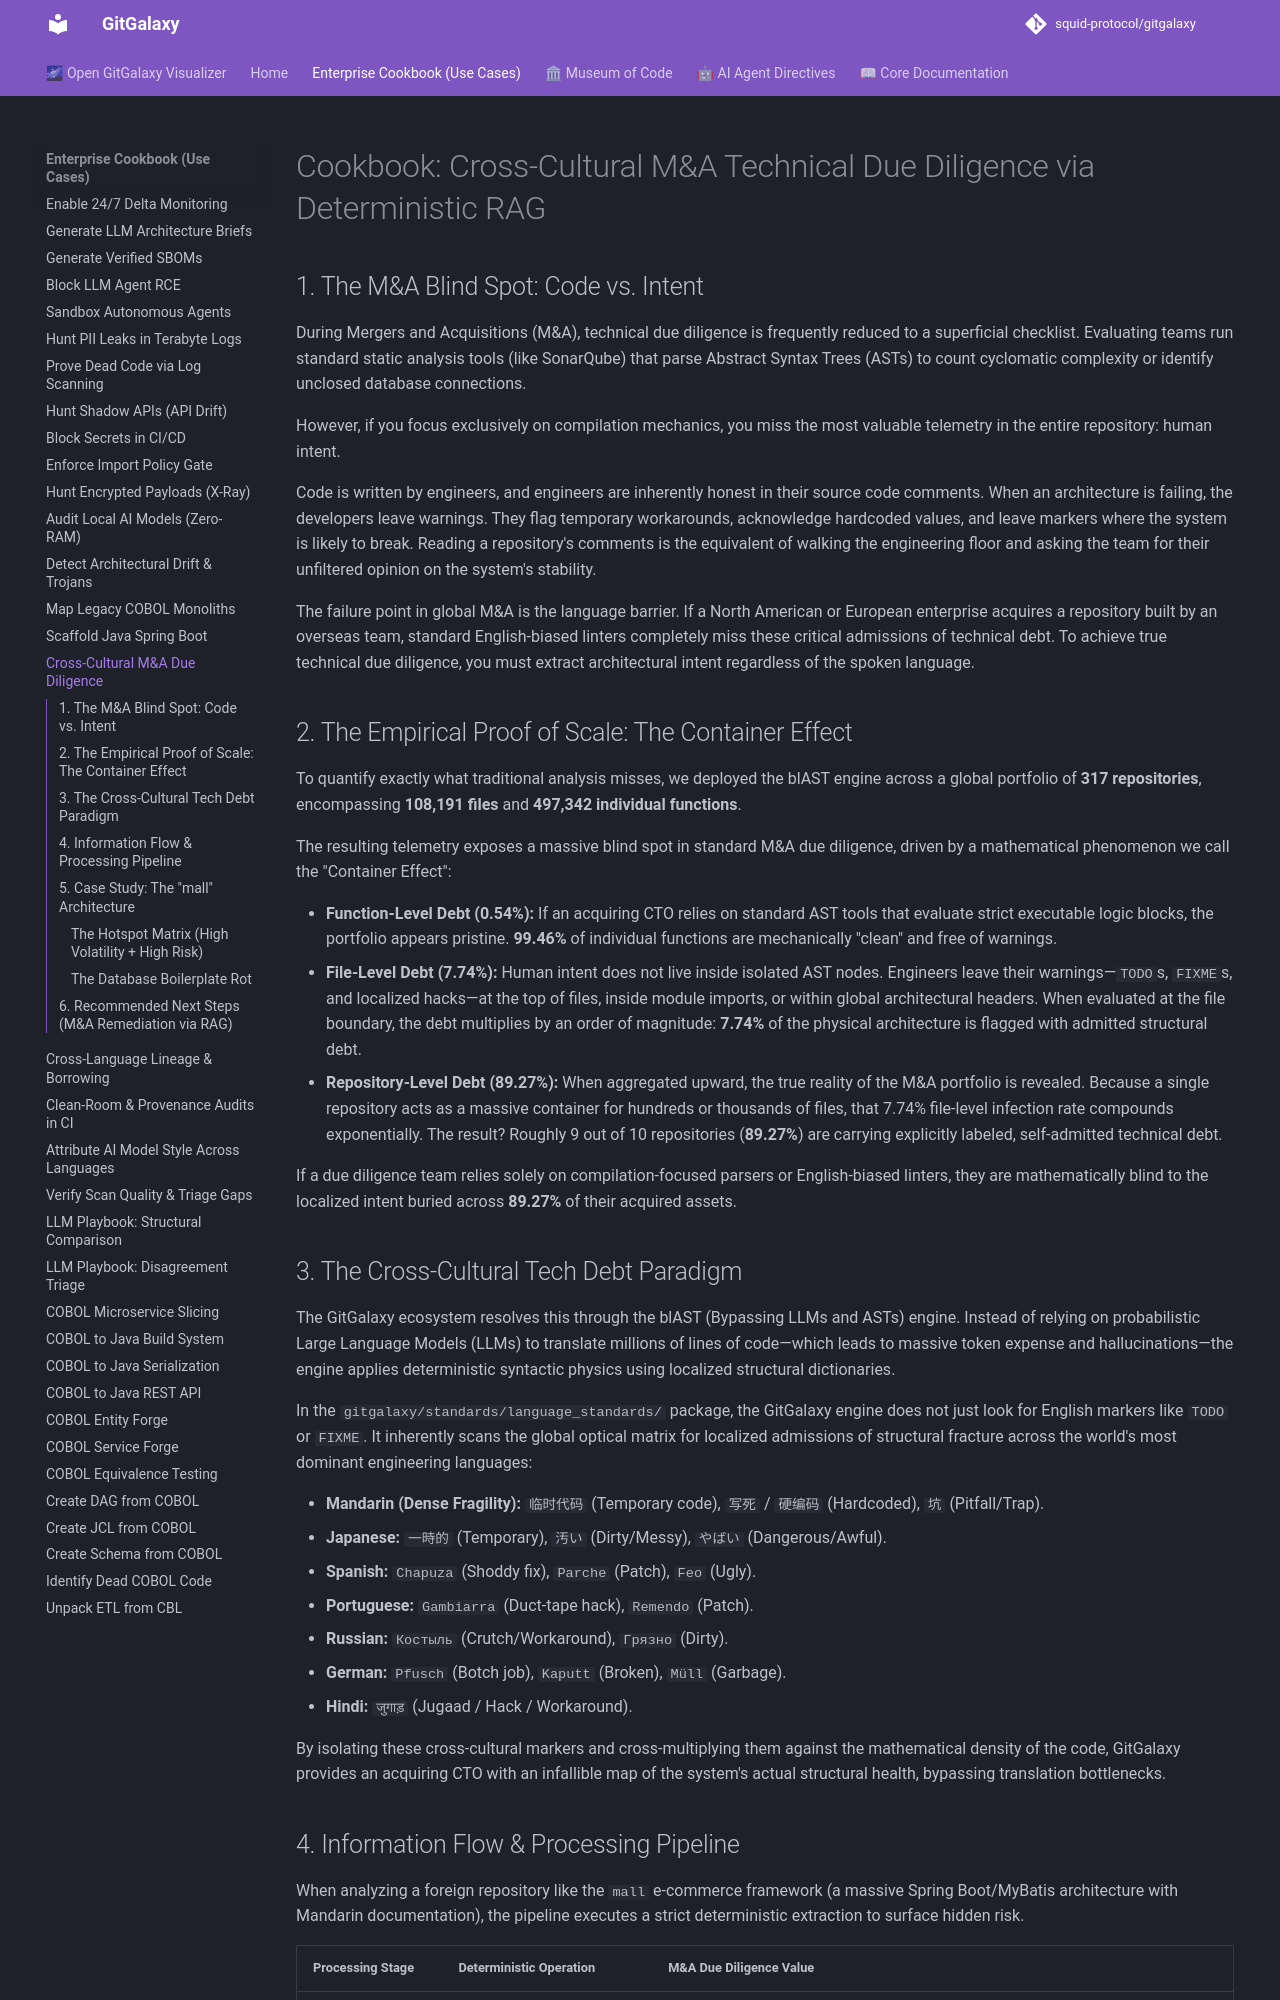

repository: squid-protocol/gitgalaxy · page: cookbook/Cross-Cultural-M&A-Technical-Due-Diligence/index.html · generator: mkdocs

---
description: "During Mergers and Acquisitions (M&A), technical due diligence is frequently reduced to a superficial checklist. Evaluating teams run standard static..."
---
# Cookbook: Cross-Cultural M&A Technical Due Diligence via Deterministic RAG

## 1. The M&A Blind Spot: Code vs. Intent

During Mergers and Acquisitions (M&A), technical due diligence is frequently reduced to a superficial checklist. Evaluating teams run standard static analysis tools (like SonarQube) that parse Abstract Syntax Trees (ASTs) to count cyclomatic complexity or identify unclosed database connections. 

However, if you focus exclusively on compilation mechanics, you miss the most valuable telemetry in the entire repository: human intent. 

Code is written by engineers, and engineers are inherently honest in their source code comments. When an architecture is failing, the developers leave warnings. They flag temporary workarounds, acknowledge hardcoded values, and leave markers where the system is likely to break. Reading a repository's comments is the equivalent of walking the engineering floor and asking the team for their unfiltered opinion on the system's stability.

The failure point in global M&A is the language barrier. If a North American or European enterprise acquires a repository built by an overseas team, standard English-biased linters completely miss these critical admissions of technical debt. To achieve true technical due diligence, you must extract architectural intent regardless of the spoken language.

## 2. The Empirical Proof of Scale: The Container Effect

To quantify exactly what traditional analysis misses, we deployed the blAST engine across a global portfolio of **317 repositories**, encompassing **108,191 files** and **497,342 individual functions**. 

The resulting telemetry exposes a massive blind spot in standard M&A due diligence, driven by a mathematical phenomenon we call the "Container Effect":

* **Function-Level Debt (0.54%):** If an acquiring CTO relies on standard AST tools that evaluate strict executable logic blocks, the portfolio appears pristine. **99.46%** of individual functions are mechanically "clean" and free of warnings.
* **File-Level Debt (7.74%):** Human intent does not live inside isolated AST nodes. Engineers leave their warnings—`TODO`s, `FIXME`s, and localized hacks—at the top of files, inside module imports, or within global architectural headers. When evaluated at the file boundary, the debt multiplies by an order of magnitude: **7.74%** of the physical architecture is flagged with admitted structural debt. 
* **Repository-Level Debt (89.27%):** When aggregated upward, the true reality of the M&A portfolio is revealed. Because a single repository acts as a massive container for hundreds or thousands of files, that 7.74% file-level infection rate compounds exponentially. The result? Roughly 9 out of 10 repositories (**89.27%**) are carrying explicitly labeled, self-admitted technical debt.

If a due diligence team relies solely on compilation-focused parsers or English-biased linters, they are mathematically blind to the localized intent buried across **89.27%** of their acquired assets.

## 3. The Cross-Cultural Tech Debt Paradigm

The GitGalaxy ecosystem resolves this through the blAST (Bypassing LLMs and ASTs) engine. Instead of relying on probabilistic Large Language Models (LLMs) to translate millions of lines of code—which leads to massive token expense and hallucinations—the engine applies deterministic syntactic physics using localized structural dictionaries.

In the `gitgalaxy/standards/language_standards/` package, the GitGalaxy engine does not just look for English markers like `TODO` or `FIXME`. It inherently scans the global optical matrix for localized admissions of structural fracture across the world's most dominant engineering languages:

* **Mandarin (Dense Fragility):** `临时代码` (Temporary code), `写死` / `硬编码` (Hardcoded), `坑` (Pitfall/Trap).
* **Japanese:** `一時的` (Temporary), `汚い` (Dirty/Messy), `やばい` (Dangerous/Awful).
* **Spanish:** `Chapuza` (Shoddy fix), `Parche` (Patch), `Feo` (Ugly).
* **Portuguese:** `Gambiarra` (Duct-tape hack), `Remendo` (Patch).
* **Russian:** `Костыль` (Crutch/Workaround), `Грязно` (Dirty).
* **German:** `Pfusch` (Botch job), `Kaputt` (Broken), `Müll` (Garbage).
* **Hindi:** `जुगाड़` (Jugaad / Hack / Workaround).

By isolating these cross-cultural markers and cross-multiplying them against the mathematical density of the code, GitGalaxy provides an acquiring CTO with an infallible map of the system's actual structural health, bypassing translation bottlenecks.
